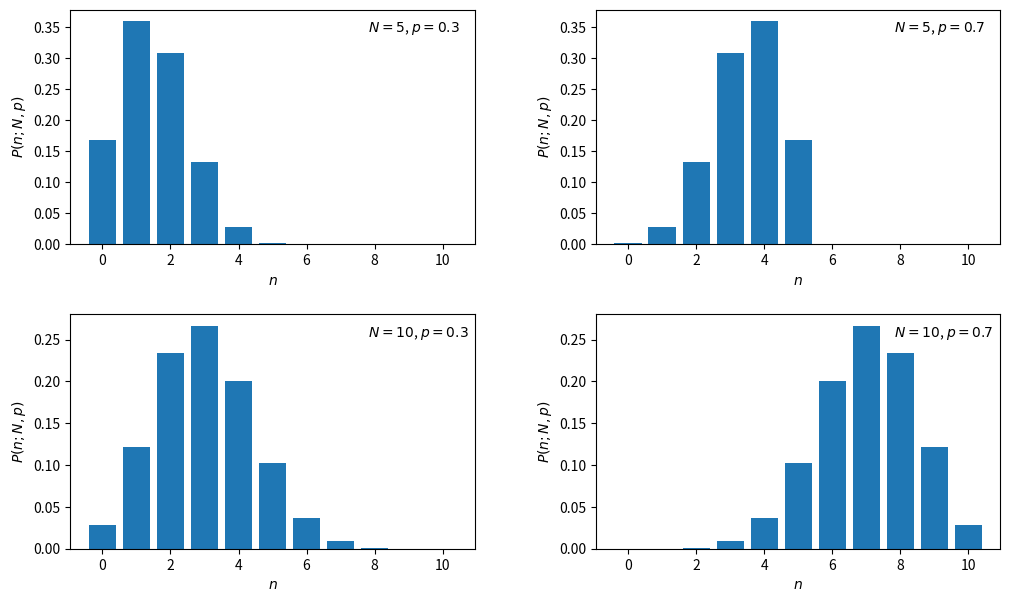

Recreate this plot in Python.
"""PMF of binomial distribution: easily displayed using scipy.stats"""
import numpy as np
import matplotlib.pyplot as plt
from scipy.stats import binom

fig, axes = plt.subplots( 2, 2, figsize=([12,7]) )
fig.subplots_adjust( hspace=0.3, wspace=0.3 )

n = np.arange( 0, 11 )

# four sets of parameters N, p for binomial distribution
parameter = [ [5,0.3], [5,0.7], [10,0.3], [10,0.7] ]

# loop over four sub plots and four parameter sets in one go using zip
for ax, par in zip( axes.flatten(), parameter ):
	binomial = binom.pmf( n, par[0], par[1] )
	ax.bar( n, binomial )
	ax.text( 7.8, 0.95*binomial.max(), "$N=%d$, $p=%3.1f$" % ( par[0], par[1] ))
	ax.set_xlabel( "$n$")
	ax.set_ylabel( "$P(n;N,p)$")

plt.savefig( "pmf_binomial.pdf" )
plt.show()
